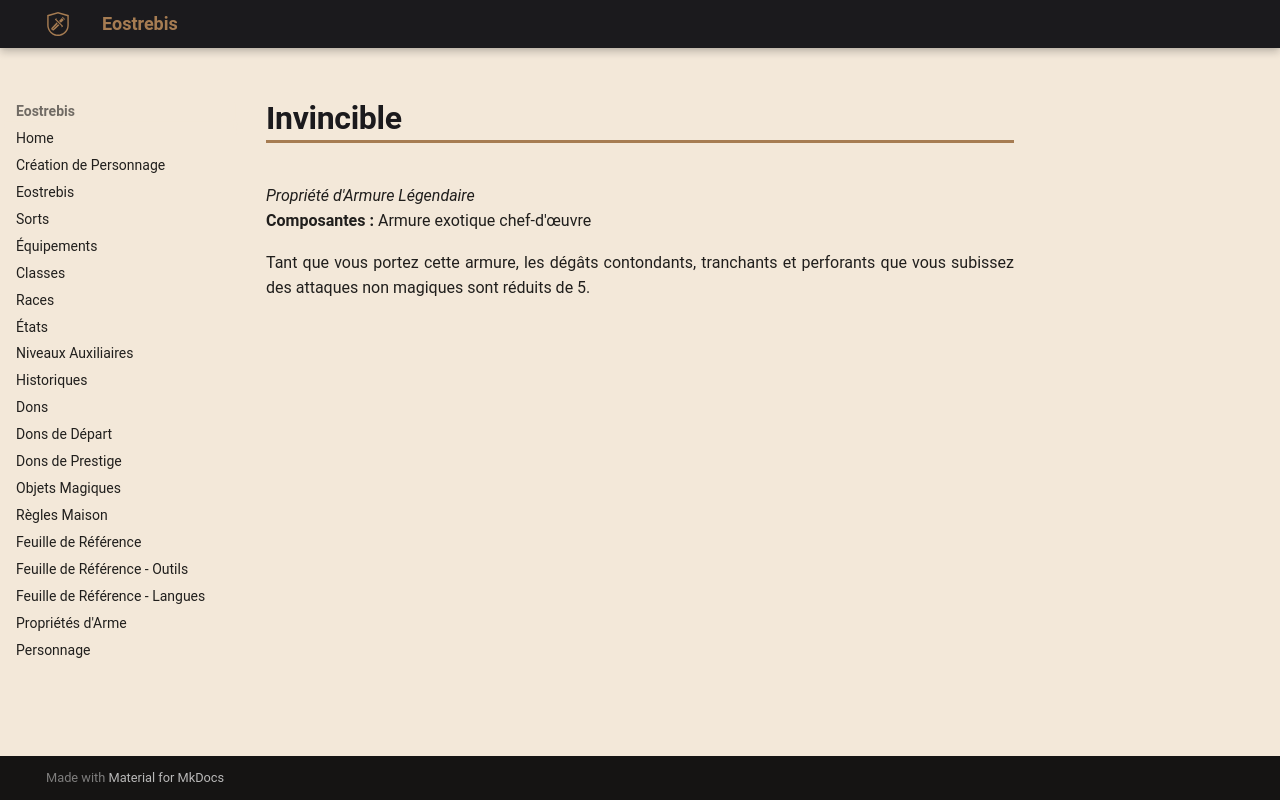

repository: Eostrebis/5e.VF · page: classes/Artisan/Propriétés/Invincible/index.html · generator: mkdocs

---
writing_status: finished
---
*Propriété d'Armure Légendaire*
**Composantes :** Armure exotique chef-d'œuvre

Tant que vous portez cette armure, les dégâts contondants, tranchants et perforants que vous subissez des attaques non magiques sont réduits de 5.
